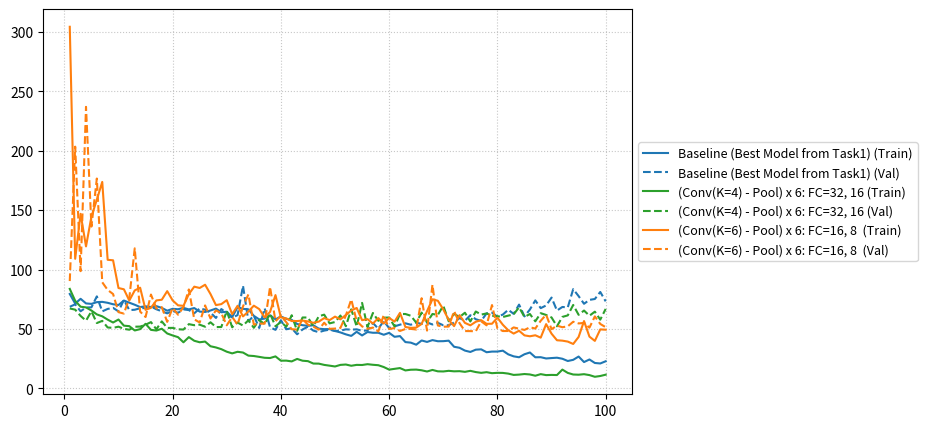

Python code for this plot:
import matplotlib.pyplot as plt
import numpy as np

epochs = np.arange(1, 101)

# =========================
# Model 1 losses (in %)
# =========================
train_loss_1 = [
    79.55,71.47,75.47,71.60,71.20,72.66,72.89,72.11,70.89,70.24,
    74.02,72.21,70.48,68.53,69.15,68.58,69.30,67.80,65.45,67.05,
    66.68,67.85,66.55,67.69,64.70,64.42,65.65,67.24,64.15,64.61,
    60.06,68.43,67.01,66.61,61.14,58.12,58.84,61.64,58.19,60.61,
    58.60,57.73,54.26,53.26,52.74,53.21,50.36,49.94,50.02,48.40,
    47.19,45.57,44.26,47.72,44.63,47.53,46.90,46.91,45.22,46.83,
    43.50,44.10,39.06,38.58,36.86,40.41,39.19,40.72,39.76,39.83,
    40.24,35.11,34.26,31.89,30.75,32.67,32.95,30.52,31.06,31.07,
    31.84,28.74,27.05,26.28,28.82,30.30,26.27,26.34,25.27,25.61,
    25.91,25.03,23.14,24.12,26.89,22.25,24.41,21.48,21.06,22.92
]
val_loss_1 = [
    68.76,70.83,64.99,68.15,68.30,77.52,64.89,66.96,67.84,64.88,
    74.60,65.96,66.27,67.54,67.69,68.89,66.68,64.98,63.23,65.32,
    63.70,66.56,65.98,63.28,67.36,66.33,63.93,59.35,66.87,63.40,
    59.54,61.76,86.46,56.55,61.23,50.94,67.48,51.50,49.36,57.50,
    49.83,50.75,45.63,49.66,52.04,48.71,47.39,48.72,49.52,48.37,
    48.64,49.78,49.51,49.78,48.53,48.84,55.14,50.33,56.74,50.79,
    52.28,53.71,54.86,53.66,55.38,54.36,55.61,53.86,55.26,53.20,
    53.19,55.55,59.29,57.06,61.67,58.29,56.91,63.20,63.77,60.46,
    62.20,66.25,62.81,70.59,60.69,66.46,74.13,67.62,69.87,76.51,
    65.60,68.60,68.28,83.60,77.74,71.29,74.57,75.32,81.22,73.34
]

# =========================
# Model 2 losses (in %)
# =========================
train_loss_2 = [
    83.81,73.79,68.82,68.24,65.62,62.35,60.73,57.94,55.53,58.04,
    52.87,52.46,48.83,49.94,54.44,49.33,48.78,50.30,46.30,44.64,
    43.20,38.88,43.24,40.16,38.90,39.49,35.55,34.54,33.09,30.96,
    29.55,30.89,30.26,27.66,27.33,26.61,25.84,25.64,27.01,23.40,
    23.45,22.79,24.89,23.38,23.01,20.99,20.93,19.86,19.21,18.53,
    19.87,20.18,19.14,19.87,19.77,20.45,19.95,19.59,18.06,15.89,
    16.54,17.18,15.20,15.79,15.90,15.32,14.31,15.61,14.44,14.34,
    14.86,14.45,14.58,14.02,14.86,13.82,13.17,13.72,12.89,13.18,
    13.11,12.54,11.43,11.69,12.18,11.81,10.75,12.08,11.27,11.43,
    11.32,15.90,13.11,11.77,11.60,12.04,11.28,9.86,10.51,11.62
]
val_loss_2 = [
    67.37,66.33,61.07,57.05,64.98,55.08,56.89,51.36,51.00,52.03,
    50.19,49.46,51.99,52.10,53.68,55.87,49.85,56.48,50.97,51.00,
    49.84,49.59,54.15,53.25,53.71,51.99,55.72,51.71,51.74,65.38,
    51.52,55.47,52.96,57.43,51.10,57.68,54.05,63.05,52.34,56.03,
    51.97,61.65,48.45,59.75,59.73,52.42,60.78,62.13,54.80,55.94,
    61.39,52.40,66.59,52.10,72.05,51.74,63.55,56.96,59.59,59.72,
    52.19,62.70,62.68,61.23,55.46,63.87,55.75,62.69,61.98,69.67,
    56.58,62.79,60.14,63.76,56.38,64.78,62.20,63.15,61.18,60.82,
    60.15,61.31,62.40,68.34,60.18,62.69,56.54,63.39,61.87,59.78,
    52.37,60.23,61.53,70.30,62.00,65.60,61.22,64.65,57.94,66.95
]

# =========================
# Model 3 losses (in %)
# =========================
train_loss_3 = [
    304.39,109.16,146.99,119.56,144.65,158.87,173.84,108.29,107.89,84.54,
    83.48,74.04,82.52,84.82,66.16,67.89,74.13,74.69,81.92,74.13,
    69.99,69.54,79.48,85.69,84.58,87.32,79.46,70.18,71.01,74.31,
    62.51,69.61,60.65,64.86,69.70,66.82,59.80,64.46,78.60,59.78,
    58.97,56.77,56.76,57.20,56.41,55.29,56.27,59.24,57.54,60.49,
    58.18,61.87,65.62,67.77,57.50,58.38,54.64,59.26,54.67,59.40,
    56.28,63.64,51.76,51.02,51.26,54.30,65.08,75.09,73.82,66.56,
    57.80,52.48,61.70,55.21,53.16,56.15,57.54,54.42,54.49,59.60,
    53.64,49.01,46.21,48.58,44.70,43.94,44.78,42.79,54.16,46.13,
    40.59,40.26,39.47,37.47,43.36,56.75,43.66,40.05,49.72,49.47
]
val_loss_3 = [
    90.41,203.51,98.73,236.99,136.26,176.68,89.40,82.93,79.50,64.24,
    63.03,76.06,117.93,64.71,60.17,79.06,67.34,68.44,56.05,67.80,
    62.07,68.44,83.36,58.18,55.53,69.92,58.90,65.78,63.26,53.19,
    60.18,53.74,69.08,79.17,53.82,54.63,54.52,85.51,56.64,61.13,
    55.77,49.88,49.58,58.37,53.67,52.06,49.51,55.39,50.21,50.42,
    50.98,61.39,74.95,56.74,52.24,50.26,51.26,47.96,61.83,50.06,
    50.84,48.42,50.06,50.17,49.62,75.95,48.73,87.31,53.00,51.97,
    52.12,65.08,54.99,48.33,48.29,48.15,56.53,53.15,70.21,50.59,
    48.35,48.38,51.40,50.29,49.27,51.48,50.46,56.98,62.11,49.90,
    52.89,51.56,52.31,56.17,54.76,55.17,51.20,60.67,54.32,51.58
]

# =========================
# Plot
# =========================
fig, ax = plt.subplots(figsize=(9, 5))

# Model colours
colors = {
    "Baseline (Best Model from Task1)": "tab:blue",
    "(Conv(K=4) - Pool) x 6: FC=32, 16": "tab:green",
    "(Conv(K=6) - Pool) x 6: FC=16, 8 ": "tab:orange",
}

m1 = "Baseline (Best Model from Task1)"
m2 = "(Conv(K=4) - Pool) x 6: FC=32, 16"
m3 = "(Conv(K=6) - Pool) x 6: FC=16, 8 "

# Model 1
ax.plot(epochs, train_loss_1, color=colors[m1], linestyle="-",  label=f"{m1} (Train)")
ax.plot(epochs, val_loss_1,   color=colors[m1], linestyle="--", label=f"{m1} (Val)")

# Model 2
ax.plot(epochs, train_loss_2, color=colors[m2], linestyle="-",  label=f"{m2} (Train)")
ax.plot(epochs, val_loss_2,   color=colors[m2], linestyle="--", label=f"{m2} (Val)")

# Model 3
ax.plot(epochs, train_loss_3, color=colors[m3], linestyle="-",  label=f"{m3} (Train)")
ax.plot(epochs, val_loss_3,   color=colors[m3], linestyle="--", label=f"{m3} (Val)")

ax.grid(True, which="both", linestyle=":", linewidth=0.8, alpha=0.7)

# Legend outside, close to plot
ax.legend(loc="center left", bbox_to_anchor=(1.01, 0.5), borderaxespad=0.0, fontsize=9)
fig.subplots_adjust(right=0.78)

fig.savefig("houseprice_models_loss.png", dpi=200, bbox_inches="tight")
plt.close(fig)

print("Saved: houseprice_models_loss.png")
